Labelled photos from "images", an image-classification folder in vaishalidas/sketchClassification. The possible labels are: cat, shoe.

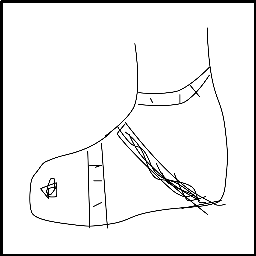
Label: shoe

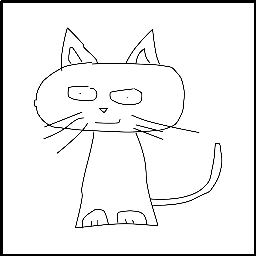
Label: cat

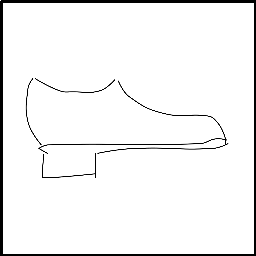
Label: shoe

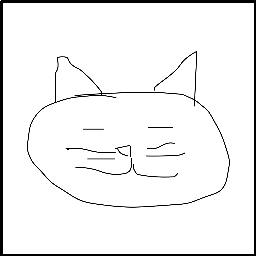
Label: cat

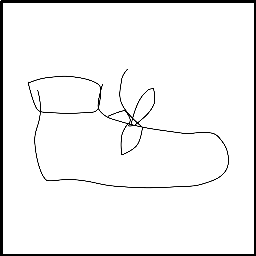
Label: shoe

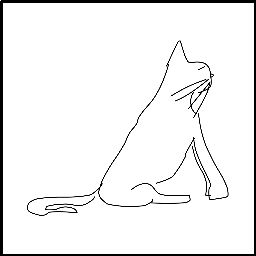
Label: cat
